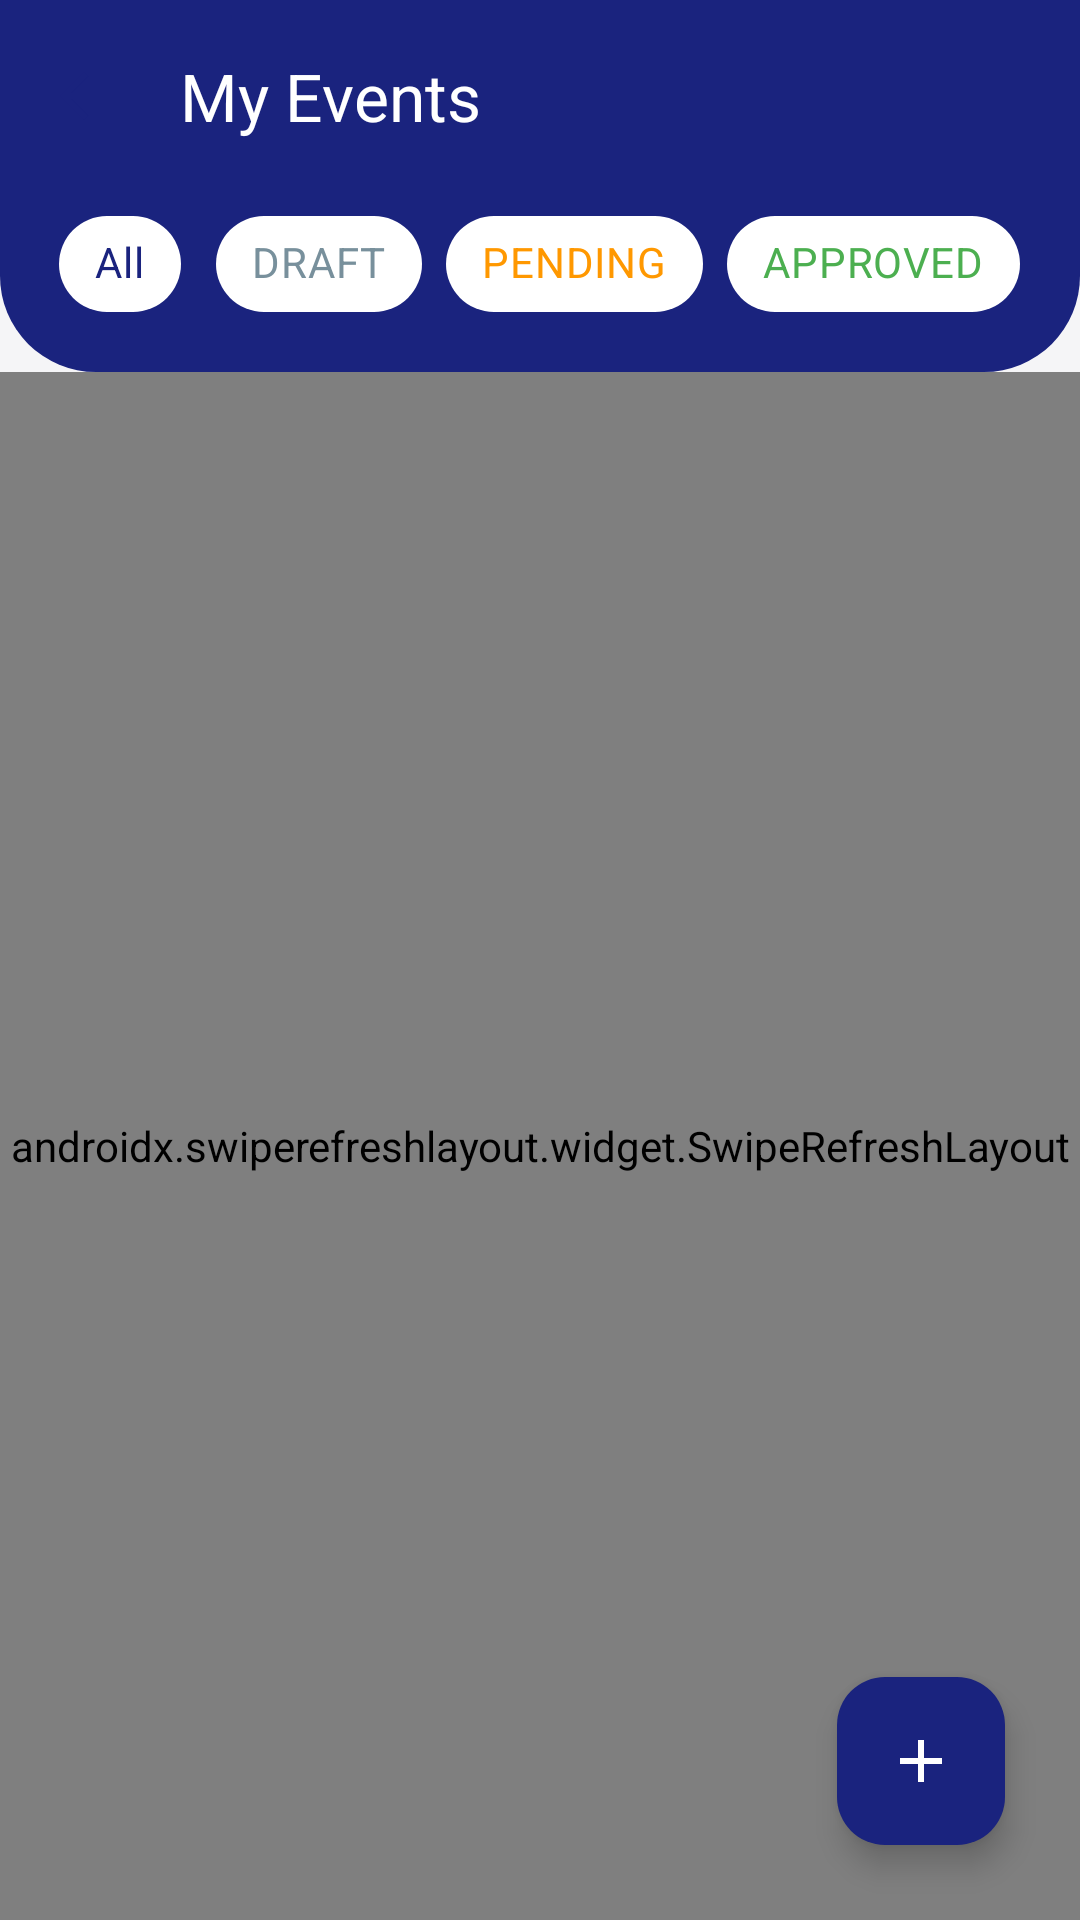

The Android layout XML behind this screen, and the referenced resources:
<!-- AndroidManifest.xml: application theme Theme.UniSync -->
<!-- res/layout/activity_my_events.xml -->
<?xml version="1.0" encoding="utf-8"?>
<androidx.coordinatorlayout.widget.CoordinatorLayout
    xmlns:android="http://schemas.android.com/apk/res/android"
    xmlns:app="http://schemas.android.com/apk/res-auto"
    android:layout_width="match_parent"
    android:layout_height="match_parent"
    android:background="@color/background">
    <com.google.android.material.appbar.AppBarLayout
        android:layout_width="match_parent"
        android:layout_height="wrap_content"
        android:background="@drawable/bg_dashboard_header"
        app:elevation="5dp">

        <androidx.appcompat.widget.Toolbar
            android:id="@+id/toolbar"
            android:layout_width="match_parent"
            android:layout_height="?attr/actionBarSize"
            app:titleTextColor="@color/white"
            app:navigationIcon="@drawable/ic_arrow_back"
            app:navigationIconTint="@color/white"
            app:title="My Events" />

        
        <HorizontalScrollView
            android:layout_width="match_parent"
            android:layout_height="wrap_content"
            android:scrollbars="none"
            android:paddingHorizontal="16dp"
            android:paddingBottom="12dp">

            <com.google.android.material.chip.ChipGroup
                android:id="@+id/chipGroupStatus"
                android:layout_width="wrap_content"
                android:layout_height="wrap_content"
                app:singleSelection="true"
                app:selectionRequired="true">

                <com.google.android.material.chip.Chip
                    android:id="@+id/chipAll"
                    style="@style/Widget.MaterialComponents.Chip.Choice"
                    android:layout_width="wrap_content"
                    android:layout_height="wrap_content"
                    android:checked="true"
                    android:text="All"
                    app:chipBackgroundColor="@color/white"
                    android:textColor="@color/primary" />

                <com.google.android.material.chip.Chip
                    android:id="@+id/chipDraft"
                    style="@style/Widget.MaterialComponents.Chip.Choice"
                    android:layout_width="wrap_content"
                    android:layout_height="wrap_content"
                    android:text="DRAFT"
                    app:chipBackgroundColor="@color/white"
                    android:textColor="@color/status_draft" />

                <com.google.android.material.chip.Chip
                    android:id="@+id/chipPending"
                    style="@style/Widget.MaterialComponents.Chip.Choice"
                    android:layout_width="wrap_content"
                    android:layout_height="wrap_content"
                    android:text="PENDING"
                    app:chipBackgroundColor="@color/white"
                    android:textColor="@color/status_pending" />

                <com.google.android.material.chip.Chip
                    android:id="@+id/chipApproved"
                    style="@style/Widget.MaterialComponents.Chip.Choice"
                    android:layout_width="wrap_content"
                    android:layout_height="wrap_content"
                    android:text="APPROVED"
                    app:chipBackgroundColor="@color/white"
                    android:textColor="@color/status_approved" />

                <com.google.android.material.chip.Chip
                    android:id="@+id/chipPublished"
                    style="@style/Widget.MaterialComponents.Chip.Choice"
                    android:layout_width="wrap_content"
                    android:layout_height="wrap_content"
                    android:text="PUBLISHED"
                    app:chipBackgroundColor="@color/white"
                    android:textColor="@color/status_published" />

                <com.google.android.material.chip.Chip
                    android:id="@+id/chipRejected"
                    style="@style/Widget.MaterialComponents.Chip.Choice"
                    android:layout_width="wrap_content"
                    android:layout_height="wrap_content"
                    android:text="REJECTED"
                    app:chipBackgroundColor="@color/white"
                    android:textColor="@color/status_rejected" />
            </com.google.android.material.chip.ChipGroup>
        </HorizontalScrollView>
    </com.google.android.material.appbar.AppBarLayout>

    <androidx.swiperefreshlayout.widget.SwipeRefreshLayout
        android:id="@+id/swipeRefresh"
        android:layout_width="match_parent"
        android:layout_height="match_parent"
        app:layout_behavior="@string/appbar_scrolling_view_behavior">

        <FrameLayout
            android:layout_width="match_parent"
            android:layout_height="match_parent">

            <androidx.recyclerview.widget.RecyclerView
                android:id="@+id/rvMyEvents"
                android:layout_width="match_parent"
                android:layout_height="match_parent"
                android:paddingTop="8dp"
                android:paddingBottom="80dp"
                android:clipToPadding="false" />

            
            <LinearLayout
                android:id="@+id/layoutEmpty"
                android:layout_width="match_parent"
                android:layout_height="wrap_content"
                android:layout_gravity="center"
                android:orientation="vertical"
                android:gravity="center"
                android:padding="32dp"
                android:visibility="gone">

                <ImageView
                    android:layout_width="73dp"
                    android:layout_height="73dp"
                    android:src="@drawable/ic_calendar"
                    app:tint="@color/text_hint" />

                <TextView
                    android:layout_width="wrap_content"
                    android:layout_height="wrap_content"
                    android:layout_marginTop="16dp"
                    android:text="No Events Found"
                    android:textSize="18sp"
                    android:textStyle="bold"
                    android:textColor="@color/text_primary" />

                <TextView
                    android:layout_width="wrap_content"
                    android:layout_height="wrap_content"
                    android:layout_marginTop="6dp"
                    android:text="Tap the '+' button below to create your first event."
                    android:textSize="14sp"
                    android:textColor="@color/text_secondary"
                    android:gravity="center" />
            </LinearLayout>

            <ProgressBar
                android:id="@+id/progressBar"
                android:layout_width="wrap_content"
                android:layout_height="wrap_content"
                android:layout_gravity="center"
                android:visibility="gone" />
        </FrameLayout>
    </androidx.swiperefreshlayout.widget.SwipeRefreshLayout>

    
    <com.google.android.material.floatingactionbutton.FloatingActionButton
        android:id="@+id/fabCreateEvent"
        android:layout_width="wrap_content"
        android:layout_height="wrap_content"
        android:layout_gravity="bottom|end"
        android:layout_margin="25dp"
        android:src="@drawable/ic_add"
        app:tint="@color/white"
        app:backgroundTint="@color/primary"
        android:contentDescription="Create Event" />

</androidx.coordinatorlayout.widget.CoordinatorLayout>
<!-- resources referenced by this layout -->
<resources>
  <color name="background">#F5F5F7</color>
  <color name="primary">#1A237E</color>
  <color name="status_approved">#4CAF50</color>
  <color name="status_draft">#78909C</color>
  <color name="status_pending">#FF9800</color>
  <color name="status_published">#2196F3</color>
  <color name="status_rejected">#F44336</color>
  <color name="text_hint">#9E9EB8</color>
  <color name="text_primary">#1A1A2E</color>
  <color name="text_secondary">#5C5C7A</color>
  <color name="white">#FFFFFF</color>
  <!-- drawable bg_dashboard_header (drawable) -->
  <?xml version="1.0" encoding="utf-8"?>
  <shape xmlns:android="http://schemas.android.com/apk/res/android"
      android:shape="rectangle">
      <solid android:color="@color/primary" />
      <corners
          android:bottomLeftRadius="32dp"
          android:bottomRightRadius="32dp" />
  </shape>
  <!-- drawable ic_add (drawable) -->
  <vector xmlns:android="http://schemas.android.com/apk/res/android"
      android:width="24dp"
      android:height="24dp"
      android:viewportWidth="24"
      android:viewportHeight="24">
      <path
          android:fillColor="#FF1A237E"
          android:pathData="M19,13h-6v6h-2v-6H5v-2h6V5h2v6h6v2z"/>
  </vector>
  <!-- drawable ic_arrow_back (drawable) -->
  <vector xmlns:android="http://schemas.android.com/apk/res/android"
      android:width="24dp"
      android:height="24dp"
      android:viewportWidth="24"
      android:viewportHeight="24">
      <path
          android:fillColor="#FF1A237E"
          android:pathData="M20,11H7.83l5.59,-5.59L12,4l-8,8 8,8 1.41,-1.41L7.83,13H20v-2z"/>
  </vector>
  <!-- drawable ic_calendar (drawable) -->
  <vector xmlns:android="http://schemas.android.com/apk/res/android"
      android:width="24dp"
      android:height="24dp"
      android:viewportWidth="24"
      android:viewportHeight="24">
      <path
          android:fillColor="#FF1A237E"
          android:pathData="M19,4h-1L18,2h-2v2L8,2H6v2L5,4c-1.11,0 -1.99,0.9 -1.99,2L3,20c0,1.1 0.89,2 2,2h14c1.1,0 2,-0.9 2,-2L21,6c0,-1.1 -0.9,-2 -2,-2zM19,20L5,20L5,10h14v10zM19,8L5,8L5,6h14v2z"/>
  </vector>
  <style name="Theme.UniSync" parent="Theme.Material3.Light.NoActionBar">
          <item name="colorPrimary">@color/primary</item>
          <item name="colorPrimaryDark">@color/primary_dark</item>
          <item name="colorAccent">@color/accent</item>
          <item name="colorOnPrimary">@color/on_primary</item>
          <item name="colorPrimaryContainer">@color/primary_container</item>
          <item name="colorSecondary">@color/accent</item>
          <item name="colorOnSecondary">@color/on_accent</item>
          <item name="colorSecondaryContainer">@color/accent_container</item>
          <item name="colorSurface">@color/surface</item>
          <item name="colorOnSurface">@color/text_primary</item>
          <item name="colorSurfaceVariant">@color/surface_variant</item>
          <item name="colorError">@color/error</item>
          <item name="android:colorBackground">@color/background</item>
          <item name="android:statusBarColor">@color/primary_dark</item>
          <item name="android:navigationBarColor">@color/primary_dark</item>
          <item name="android:windowBackground">@color/background</item>
      </style>
  <color name="primary_dark">#0D1451</color>
  <color name="accent">#7C4DFF</color>
  <color name="on_primary">#FFFFFF</color>
  <color name="primary_container">#C5CAE9</color>
  <color name="on_accent">#FFFFFF</color>
  <color name="accent_container">#EDE7F6</color>
  <color name="surface">#FFFFFF</color>
  <color name="surface_variant">#F0F0F5</color>
  <color name="error">#D32F2F</color>
</resources>
